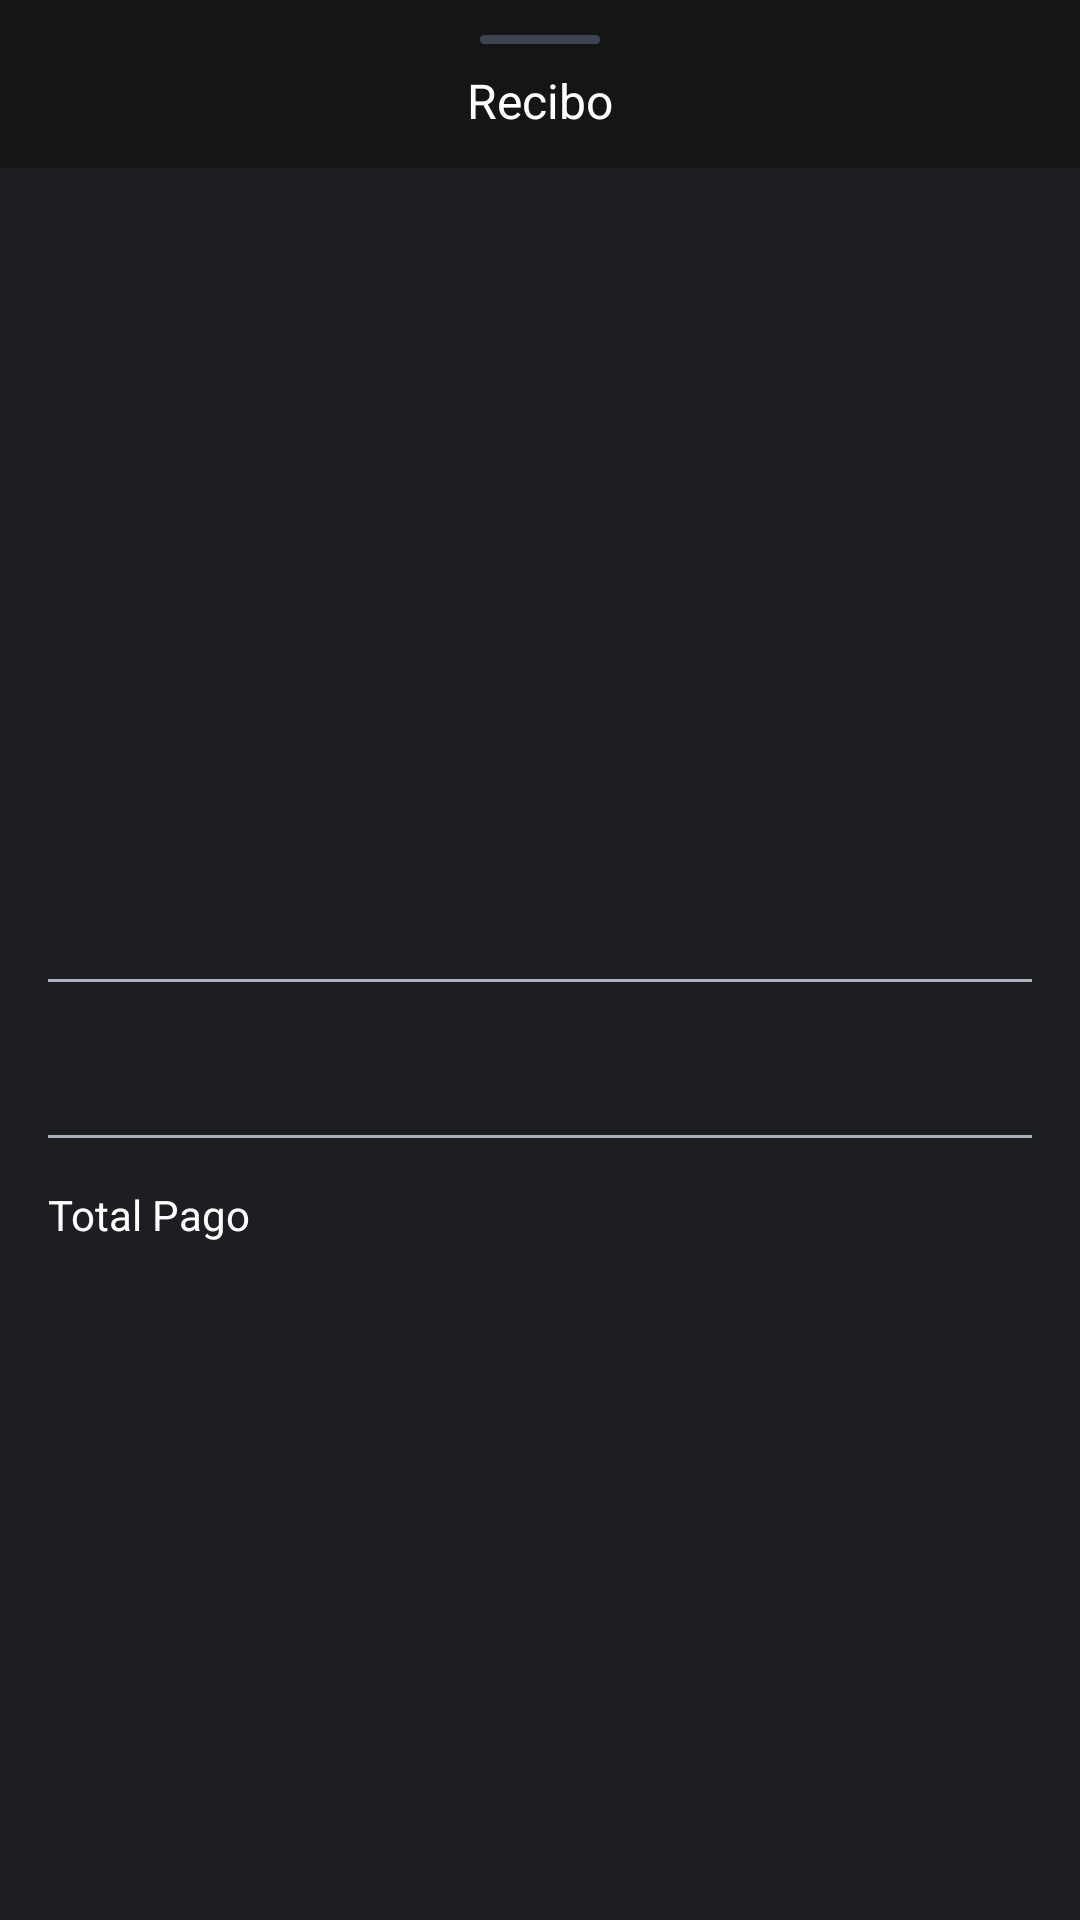

Reconstruct the res/layout file that produces this screen, plus the resources it refers to.
<!-- AndroidManifest.xml: application theme AppNoTheme -->
<!-- res/layout/bottom_sheet_layout.xml -->
<?xml version="1.0" encoding="utf-8"?>
<ScrollView
        xmlns:android="http://schemas.android.com/apk/res/android"
        android:layout_width="match_parent"
        android:layout_height="match_parent"
        xmlns:app="http://schemas.android.com/apk/res-auto"
        xmlns:tools="http://schemas.android.com/tools"
        android:background="@color/backGroundLayoutColorPattern"
        android:orientation="vertical"
>
    <LinearLayout
            android:layout_width="match_parent"
            android:layout_height="match_parent"
            android:orientation="vertical"
    >


        <android.support.v7.widget.Toolbar
                android:layout_width="match_parent"
                android:layout_height="wrap_content"
                android:background="@color/blackStronger"
        >

            <LinearLayout
                    android:layout_width="match_parent"
                    android:layout_height="match_parent"
                    android:layout_marginLeft="@dimen/margin_medium"
                    android:layout_marginRight="@dimen/margin_medium"
                    android:orientation="vertical">
                <ImageView android:layout_width="wrap_content"
                           android:layout_height="wrap_content"
                           android:layout_gravity="center"
                           android:src="@drawable/swipe_bar"
                />
                <TextView
                        android:layout_width="wrap_content"
                        android:layout_height="match_parent"
                        android:text="@string/textRecibo"
                        android:layout_marginTop="@dimen/margin_small"
                        android:textSize="@dimen/textSize_medium"
                        android:layout_gravity="center"
                        android:textColor="@color/whinte"
                />
            </LinearLayout>

        </android.support.v7.widget.Toolbar>

        <LinearLayout
                android:layout_width="match_parent"
                android:layout_height="wrap_content"
                android:orientation="vertical"
        >

            <ImageView android:layout_width="@dimen/imageSize_big"
                       android:layout_height="@dimen/imageSize_big"
                       android:layout_marginTop="@dimen/margin_medium"
                       android:layout_gravity="center"
                       tools:src="@mipmap/ic_launcher_round"
                       android:textSize="@dimen/textSize_giant"
                       android:id="@+id/bsImage"
            />

            <TextView
                    android:layout_width="wrap_content"
                    android:layout_height="wrap_content"
                    android:layout_marginTop="@dimen/margin_medium"
                    tools:text="@string/toolsUsername"
                    android:textSize="@dimen/textSize_big"
                    android:layout_gravity="center"
                    android:textColor="@color/whinte"
                    android:id="@+id/bsUserName"
            />

            <TextView android:layout_width="wrap_content"
                      android:layout_height="wrap_content"
                      android:layout_marginTop="@dimen/margin_small"
                      tools:text="@string/hintHourDate"
                      android:textSize="@dimen/textSize_medium"
                      android:layout_gravity="center"
                      android:textColor="@color/whinte"
                      android:id="@+id/bsTime"
            />
            <TextView
                    android:layout_width="wrap_content"
                    android:layout_height="wrap_content"
                    android:layout_marginTop="@dimen/margin_small"
                    tools:text="@string/hintTransaction"
                    android:textSize="@dimen/textSize_small"
                    android:layout_gravity="center"
                    android:textColor="@color/whinte"
                    android:layout_marginBottom="@dimen/margin_medium"
                    android:id="@+id/bsTransaction"
            />

            <View android:layout_width="match_parent"
                  android:layout_height="1dp"
                  android:background="@color/grayColor"
                  android:layout_margin="@dimen/margin_medium"
            />
        </LinearLayout>
        <LinearLayout
                android:layout_width="match_parent"
                android:layout_height="wrap_content"
                android:orientation="horizontal"
                android:layout_marginLeft="@dimen/margin_medium"
                android:layout_marginRight="@dimen/margin_medium"
                android:weightSum="3"
        >
            <TextView
                    android:layout_width="wrap_content"
                    android:layout_height="match_parent"
                    android:layout_weight="3"
                    tools:text="@string/TextcredCard"
                    android:textColor="@color/whinte"
                    android:id="@+id/bsHolderName"
            />
            <TextView
                    android:layout_width="wrap_content"
                    android:layout_height="wrap_content"
                    tools:text="@string/symbolReal"
                    android:textColor="@color/whinte"
            />
            <TextView
                    android:layout_width="wrap_content"
                    android:layout_height="wrap_content"
                    tools:text="@string/hintZero"
                    android:textColor="@color/whinte"
                    android:id="@+id/bsValue"
            />
        </LinearLayout>
        <View android:layout_width="match_parent"
              android:layout_height="1dp"
              android:background="@color/grayColor"
              android:layout_margin="@dimen/margin_medium"
        />
        <LinearLayout
                android:layout_width="match_parent"
                android:layout_height="wrap_content"
                android:orientation="horizontal"
                android:layout_marginBottom="@dimen/margin_extra_big"
                android:layout_marginLeft="@dimen/margin_medium"
                android:layout_marginRight="@dimen/margin_medium"
                android:weightSum="3"
        >
            <TextView
                    android:layout_width="wrap_content"
                    android:layout_height="match_parent"
                    android:layout_weight="3"
                    android:text="@string/textAllValue"
                    android:textColor="@color/whinte"
            />
            <TextView
                    android:layout_width="wrap_content"
                    android:layout_height="wrap_content"
                    tools:text="@string/symbolReal"
                    android:textColor="@color/whinte"
            />
            <TextView
                    android:layout_width="wrap_content"
                    android:layout_height="wrap_content"
                    tools:text="@string/hintZero"
                    android:textColor="@color/whinte"
                    android:id="@+id/bsValueFinal"
            />
        </LinearLayout>


    </LinearLayout>
</ScrollView>
<!-- resources referenced by this layout -->
<resources>
  <color name="backGroundLayoutColorPattern">#FF1D1E21</color>
  <color name="blackStronger">#151516</color>
  <color name="grayColor">#abb0bd</color>
  <color name="whinte">#ffffff</color>
  <dimen name="imageSize_big">120dp</dimen>
  <dimen name="margin_extra_big">66dp</dimen>
  <dimen name="margin_medium">16dp</dimen>
  <dimen name="margin_small">8dp</dimen>
  <dimen name="textSize_big">24sp</dimen>
  <dimen name="textSize_giant">32sp</dimen>
  <dimen name="textSize_medium">16sp</dimen>
  <dimen name="textSize_small">12sp</dimen>
  <!-- drawable swipe_bar: png bitmap (drawable-hdpi, 202 bytes) -->
  <string name="TextcredCard">Cartão de Credito</string>
  <string name="hintHourDate">00/00/00/ as 00:00</string>
  <string name="hintTransaction">"Transação: 000000</string>
  <string name="hintZero">0,00</string>
  <string name="symbolReal">R$</string>
  <string name="textAllValue">Total Pago</string>
  
      //Screens
  <string name="textRecibo">Recibo</string>
  <string name="toolsUsername">User Name</string>
  <style name="AppNoTheme" parent="Theme.AppCompat.Light.NoActionBar">
          
          <item name="colorPrimary">@color/colorPrimary</item>
          <item name="colorPrimaryDark">@color/colorPrimaryDark</item>
          <item name="colorAccent">@color/colorAccent</item>
      </style>
  <color name="colorPrimary">#008577</color>
  <color name="colorPrimaryDark">#00574B</color>
  <color name="colorAccent">#FF176D44</color>
  
      //ActivityContacts
</resources>
